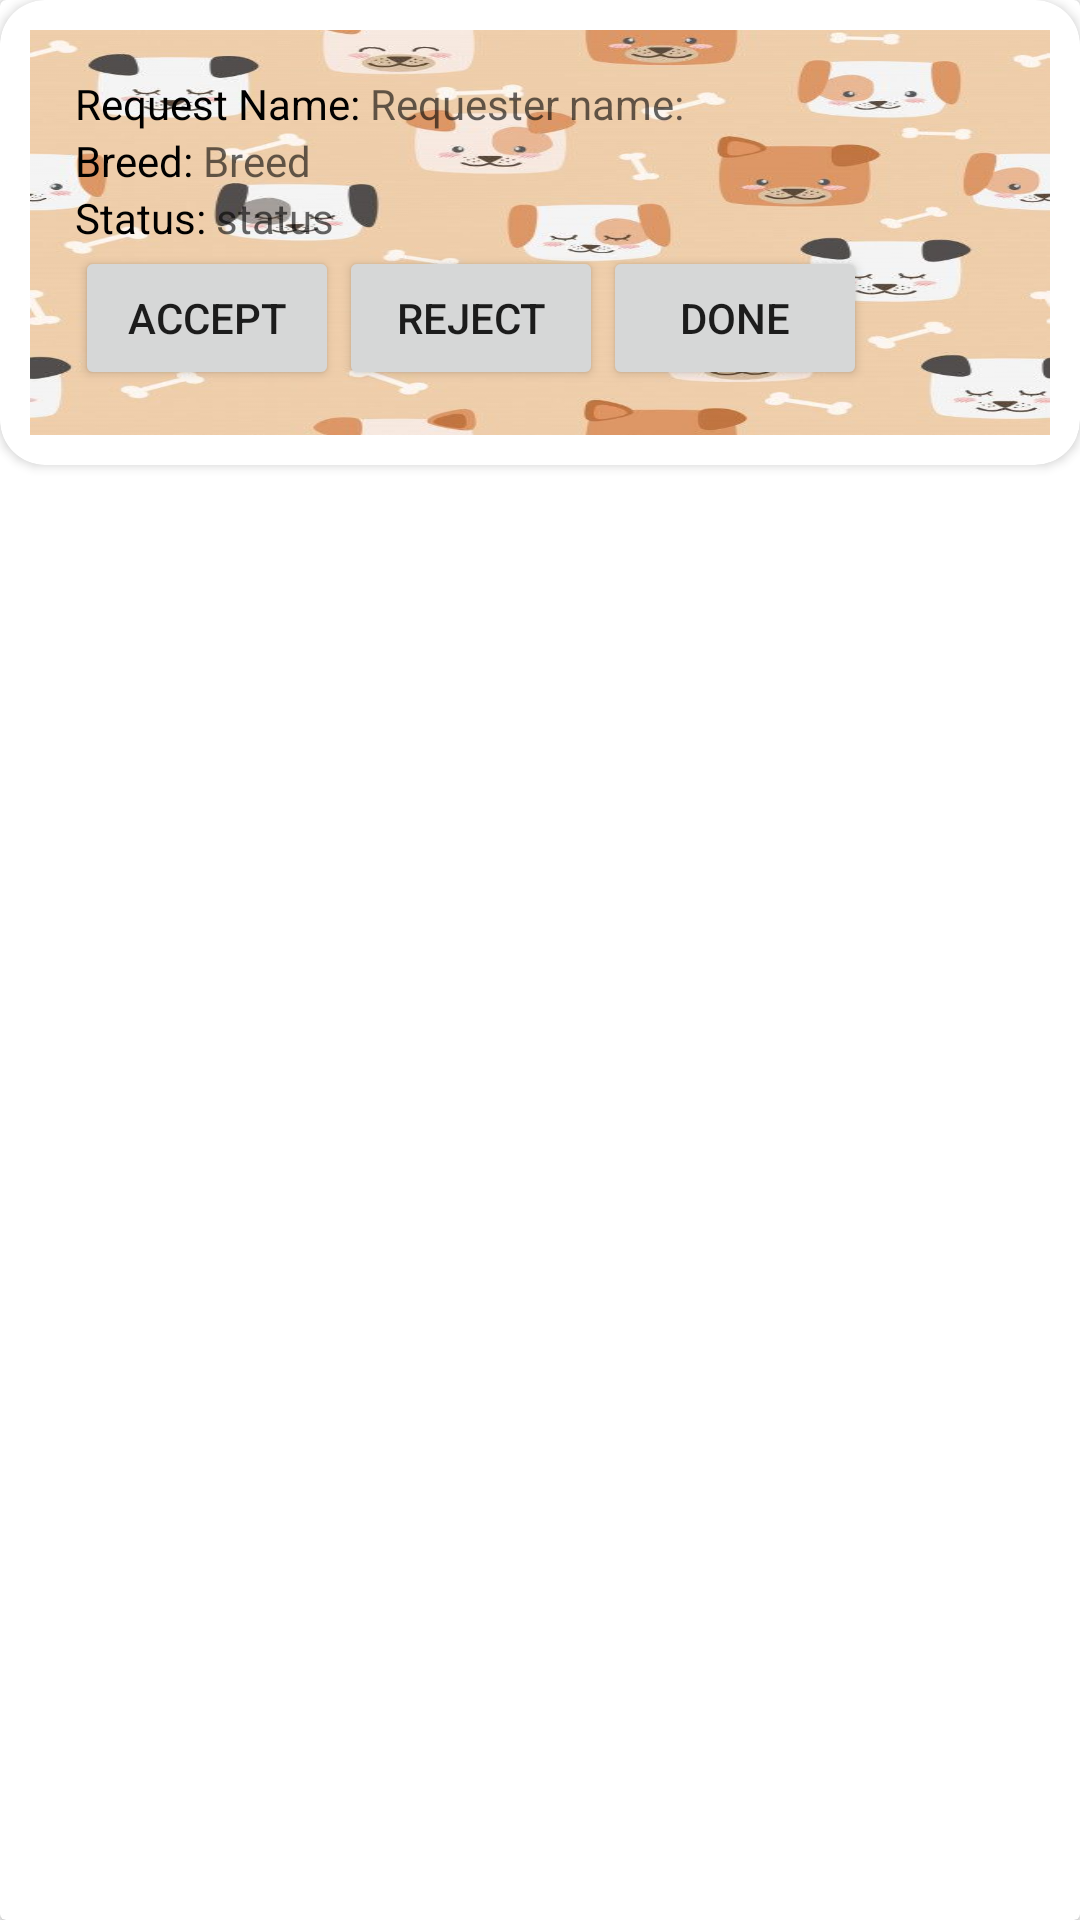

Here is an Android app screen rendered from its layout file. Give the layout XML and the strings, colors and styles it references.
<!-- AndroidManifest.xml: application theme Theme.AppCompat.Light.NoActionBar -->
<!-- res/layout/request_view_recycler.xml -->
<androidx.cardview.widget.CardView xmlns:android="http://schemas.android.com/apk/res/android"
    xmlns:app="http://schemas.android.com/apk/res-auto"
    xmlns:card_view="http://schemas.android.com/tools"
    android:layout_width="match_parent"
    android:layout_height="wrap_content"
    android:layout_marginLeft="10dp"
    android:layout_marginTop="10dp"
    android:layout_marginRight="10dp"
    card_view:cardBackgroundColor="@color/gray"
    card_view:cardCornerRadius="10dp"
    card_view:cardElevation="5dp"
    card_view:cardUseCompatPadding="true">

    <androidx.cardview.widget.CardView
        android:layout_width="match_parent"
        android:layout_height="wrap_content"
        android:orientation="horizontal"
        android:padding="5dp"
        android:weightSum="3"
        app:cardCornerRadius="15dp"
        app:layout_constraintLeft_toLeftOf="parent"
        app:layout_constraintTop_toTopOf="parent">




        <androidx.constraintlayout.widget.ConstraintLayout
            android:orientation="vertical"
            android:layout_width="match_parent"
            android:layout_height="wrap_content"
            android:layout_margin="10dp"
            android:padding="15dp"
            android:background="@drawable/dog_owner"
            android:scaleType="fitXY"
            >


            <TextView
                android:layout_width="wrap_content"
                android:layout_height="wrap_content"
                android:text="Request Name: "
                app:layout_constraintTop_toTopOf="parent"
                app:layout_constraintLeft_toLeftOf="parent"
                android:id="@+id/name"
                android:textColor="@color/black"
                />

            <TextView
                android:id="@+id/requester_name"
                android:hint="Requester name:"
                android:layout_width="wrap_content"
                android:layout_height="wrap_content"
                app:layout_constraintLeft_toRightOf="@id/name"
                app:layout_constraintTop_toTopOf="@id/name"
                android:textColor="@color/black"
                />

            <TextView
                android:layout_width="wrap_content"
                android:layout_height="wrap_content"
                android:text="Breed: "
                app:layout_constraintTop_toBottomOf="@id/requester_name"
                app:layout_constraintLeft_toLeftOf="parent"
                android:id="@+id/breedType"
                android:textColor="@color/black"
                />


            <TextView
                android:hint="Breed"
                android:id="@+id/breed"
                android:layout_width="wrap_content"
                android:layout_height="wrap_content"
                app:layout_constraintLeft_toRightOf="@id/breedType"
                app:layout_constraintTop_toTopOf="@id/breedType"
                android:textColor="@color/black"
                />


            <TextView
                android:layout_width="wrap_content"
                android:layout_height="wrap_content"
                android:text="Status: "
                app:layout_constraintTop_toBottomOf="@id/breed"
                app:layout_constraintLeft_toLeftOf="parent"
                android:id="@+id/status"
                android:textColor="@color/black"
                />


            <TextView
                android:hint="status"
                android:id="@+id/status1"
                android:layout_width="wrap_content"
                android:layout_height="wrap_content"
                app:layout_constraintLeft_toRightOf="@id/status"
                app:layout_constraintTop_toTopOf="@id/status"
                android:textColor="@color/black"
                />


            <Button
                android:layout_width="wrap_content"
                android:layout_height="wrap_content"
                android:id="@+id/accept"
                android:text="Accept"

                app:layout_constraintTop_toBottomOf="@id/status"
                app:layout_constraintLeft_toLeftOf="parent"/>

            <Button
                android:layout_width="wrap_content"
                android:layout_height="wrap_content"
                android:id="@+id/reject"
                android:text="Reject"

                app:layout_constraintTop_toBottomOf="@id/status"
                app:layout_constraintLeft_toRightOf="@+id/accept"/>


            <Button
                android:layout_width="wrap_content"
                android:layout_height="wrap_content"
                android:id="@+id/done"
                android:text="Done"

                app:layout_constraintTop_toBottomOf="@id/status"
                app:layout_constraintLeft_toRightOf="@+id/reject"/>

        </androidx.constraintlayout.widget.ConstraintLayout>
        <ImageView
            android:id="@+id/extras"
            android:layout_width="30dp"
            android:layout_height="50dp"
            android:layout_gravity="right"
            android:clickable="true"
            app:srcCompat="@drawable/_065255"
            app:layout_constraintTop_toTopOf="parent"
            app:layout_constraintRight_toRightOf="parent"/>




    </androidx.cardview.widget.CardView>

</androidx.cardview.widget.CardView>
<!-- resources referenced by this layout -->
<resources>
  <color name="black">#FF000000</color>
  <color name="gray">#555555</color>
  <!-- drawable dog_owner: jpg bitmap (drawable, 38769 bytes) -->
</resources>
